Image classification data set "dataset" (yudin-yaroslav/flower_CNN on GitHub). Class labels (107): alpine sea holly, anthurium, artichoke, azalea, ball moss, balloon flower, barbeton daisy, bearded iris, bee balm, bird of paradise, bishop of llandaff, black-eyed susan, blackberry lily, blanket flower, bolero deep blue, bougainvillea, bromelia, buttercup, californian poppy, camellia, canna lily, canterbury bells, cape flower, carnation, cautleya spicata, clematis, colts foot, columbine, common dandelion, corn poppy, cyclamen, daffodil, daisy, dandelion, desert rose, english marigold, fire lily, foxglove, frangipani, fritillary, garden phlox, gaura, gazania, geranium, giant white arum lily, globe flower, globe thistle, grape hyacinth, great masterwort, hard-leaved pocket orchid, hibiscus, hippeastrum, japanese anemone, king protea, lenten rose, lotus, love in the mist, magnolia, mallow, marigold, mexican aster, mexican petunia, monkshood, moon orchid, morning glory, orange dahlia, osteospermum, oxeye daisy, passion flower, pelargonium, peruvian lily, petunia, pincushion flower, pink-yellow dahlia, pink primrose, poinsettia, primula, prince of wales feathers, purple coneflower, red ginger, rose, roses, ruby-lipped cattleya, siam tulip, silverbush, snapdragon, spear thistle, spring crocus, stemless gentian, sunflower, sunflowers, sweet pea, sweet william, sword lily, thorn apple, tiger lily, toad lily, tree mallow, tree poppy, trumpet creeper, tulips, wallflower, water lily, watercress, wild pansy, windflower, yellow iris.

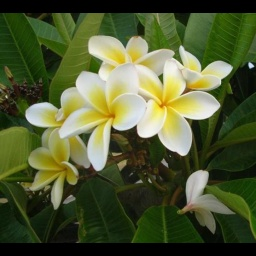
Label: frangipani

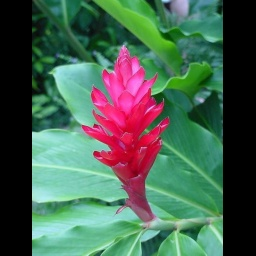
Label: red ginger

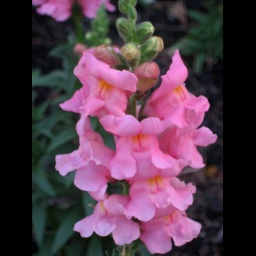
Label: snapdragon

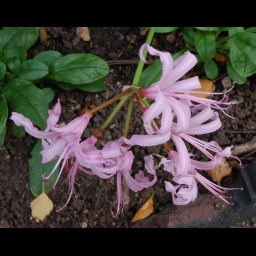
Label: cape flower

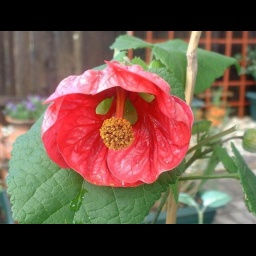
Label: mallow

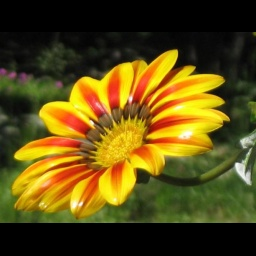
Label: gazania
